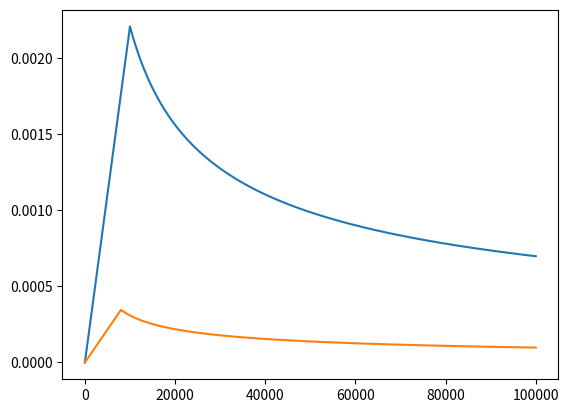

The matplotlib source for this figure:
import math
import numpy as np


def lr_decay_with_warmup(global_step, warmup_steps, hidden_units=512):
    """Inverse-decay learning rate until warmup_steps, then decay."""
    return hidden_units ** -0.5 * min(
        (global_step + 1.0) * warmup_steps ** -1.5, (global_step + 1.0) ** -0.5)


def cosine_decay_with_warmup(global_step,
                             learning_rate_base,
                             total_steps,
                             warmup_learning_rate=0.0,
                             warmup_steps=0,
                             hold_base_rate_steps=0):
    """
    global_step: int64 (scalar) tensor representing global step.
    learning_rate_base: base learning rate.
    total_steps: total number of training steps.
    warmup_learning_rate: initial learning rate for warm up.
    warmup_steps: number of warmup steps.
    hold_base_rate_steps: Optional number of steps to hold base learning rate
      before decaying.
    """
    if learning_rate_base < warmup_learning_rate:
        raise ValueError('learning_rate_base must be larger '
                     'or equal to warmup_learning_rate.')
    if total_steps < warmup_steps:
        raise ValueError('total_steps must be larger or equal to '
                     'warmup_steps.')
    learning_rate = 0.5 * learning_rate_base * (1 + math.cos(
                          math.pi * (global_step - warmup_steps - hold_base_rate_steps)
                          / float(total_steps - warmup_steps - hold_base_rate_steps)))
    if hold_base_rate_steps > 0:
        learning_rate = learning_rate if global_step > warmup_steps + hold_base_rate_steps\
                        else learning_rate_base
    if warmup_steps > 0:
        slope = (learning_rate_base - warmup_learning_rate) / warmup_steps
        warmup_rate = slope * global_step + warmup_learning_rate
        learning_rate = warmup_rate if global_step < warmup_steps else learning_rate

    return 0.0 if global_step > total_steps else learning_rate


if __name__ == '__main__':
    import matplotlib.pyplot as plt

    plt.plot([5*lr_decay_with_warmup(x, 10000) for x in range(100000)])
    plt.plot([0.7*lr_decay_with_warmup(x, 8000) for x in range(100000)])
    plt.show()
